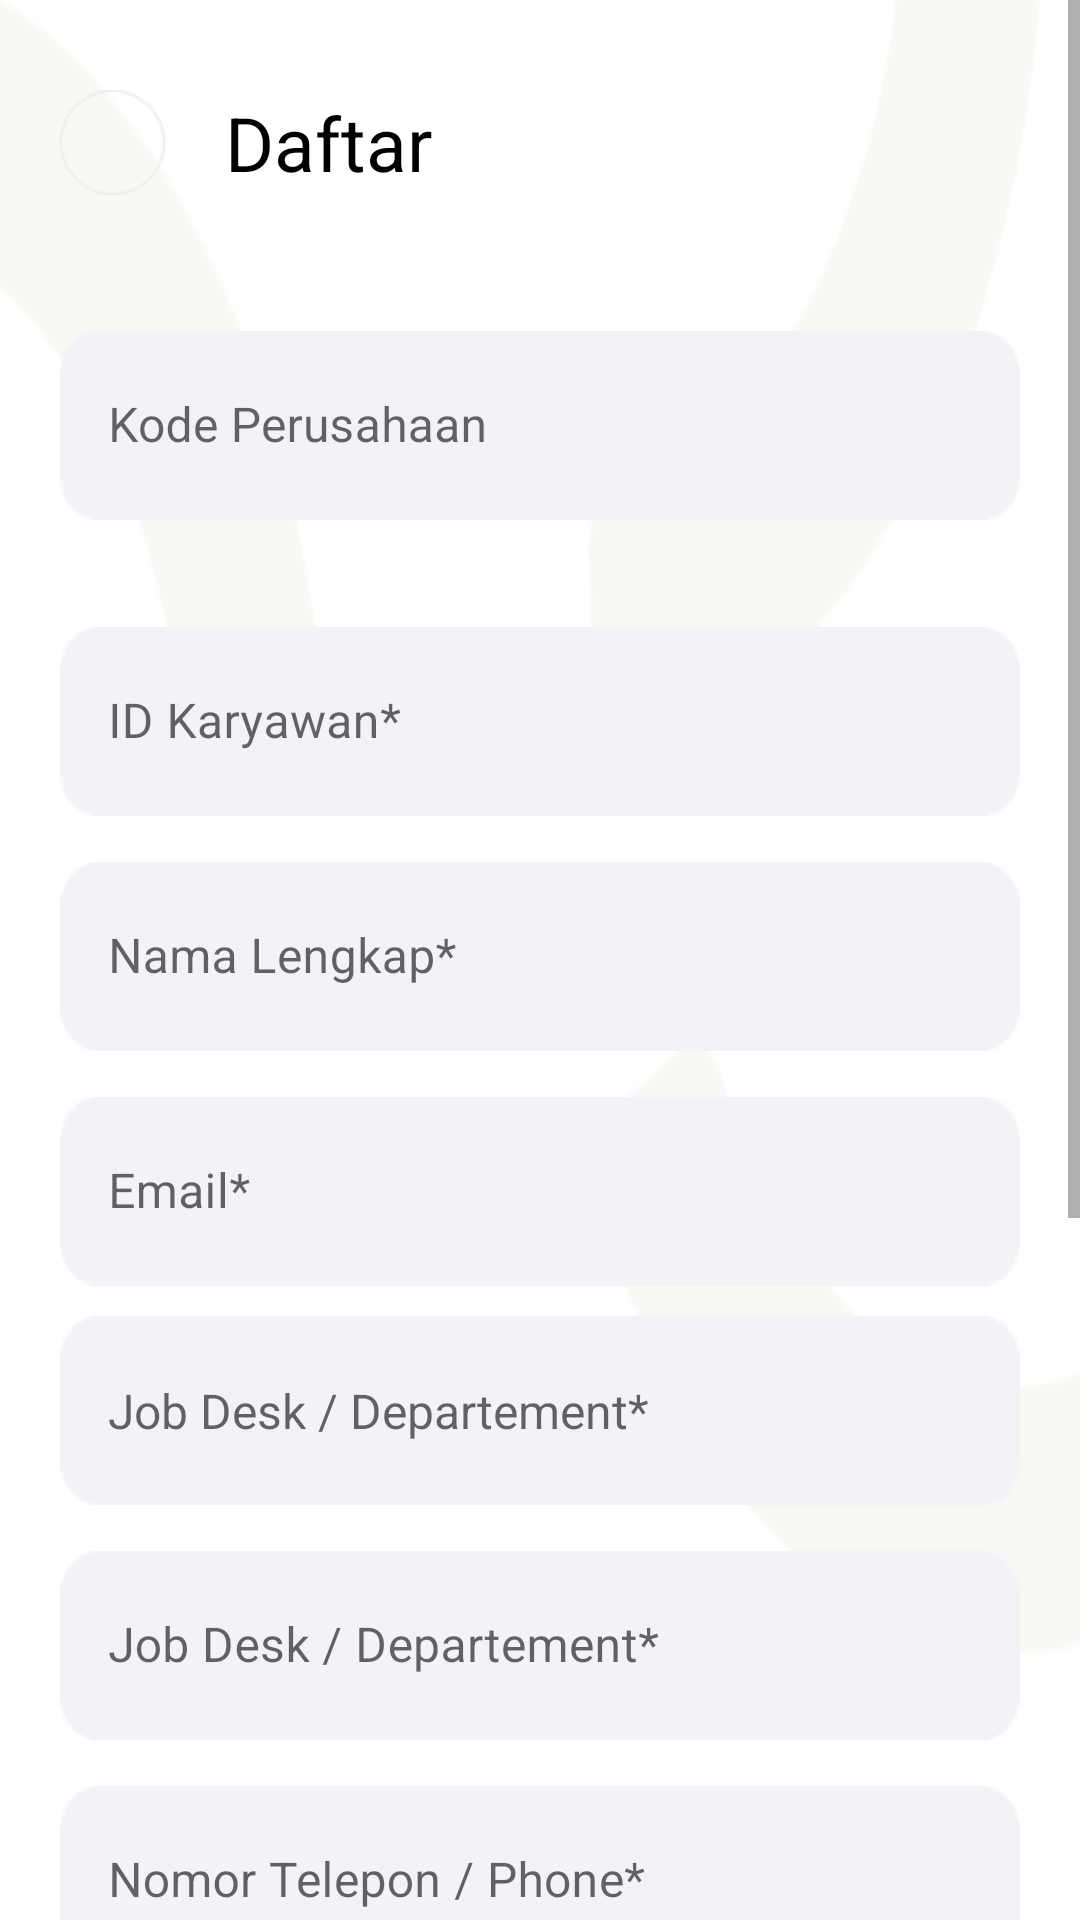

Reconstruct the res/layout file that produces this screen, plus the resources it refers to.
<!-- AndroidManifest.xml: application theme Theme.ProjectMagangLatihan -->
<!-- res/layout/activity_tumbal.xml -->
<?xml version="1.0" encoding="utf-8"?>
<ScrollView
    xmlns:android="http://schemas.android.com/apk/res/android"
    xmlns:tools="http://schemas.android.com/tools"
    xmlns:app="http://schemas.android.com/apk/res-auto"
    android:layout_width="match_parent"
    android:layout_height="match_parent"
    android:background="@drawable/background_layer"
    tools:context=".activity.RegisterActivity">

    <RelativeLayout
        android:layout_width="match_parent"
        android:layout_height="wrap_content"
        android:layout_margin="20dp">

        <LinearLayout
            android:id="@+id/linearLayout1"
            android:layout_width="match_parent"
            android:layout_height="wrap_content"
            android:orientation="horizontal"
            android:layout_marginTop="10dp">

            <ImageView
                android:id="@+id/back_top"
                android:layout_width="35dp"
                android:layout_height="35dp"
                android:src="@drawable/ic_back"
                android:background="@drawable/bg_back_top"/>

            <TextView
                android:layout_width="wrap_content"
                android:layout_height="wrap_content"
                android:text="Daftar"
                android:textSize="25dp"
                android:textColor="@color/black"
                android:layout_gravity="center_vertical"
                android:layout_marginHorizontal="20dp"/>

        </LinearLayout>


        <LinearLayout
            android:id="@+id/linearLayout2"
            android:layout_width="match_parent"
            android:layout_height="wrap_content"
            android:layout_below="@+id/linearLayout1"
            android:layout_marginTop="40dp"
            android:orientation="vertical">

            <com.google.android.material.textfield.TextInputLayout
                android:id="@+id/kodeperusahaanContainer"
                style="@style/Widget.MaterialComponents.TextInputLayout.OutlinedBox.Dense"
                android:layout_width="match_parent"
                android:layout_height="wrap_content"
                app:errorEnabled="true"
                app:helperText=""
                app:helperTextTextColor="@color/black">

                <com.google.android.material.textfield.TextInputEditText
                    android:id="@+id/etKodePerusahaan"
                    android:layout_width="match_parent"
                    android:layout_height="match_parent"
                    android:background="@drawable/bg_insert_register"
                    android:hint="@string/kode_perusahaan"
                    android:inputType="text"
                    android:lines="1" />

            </com.google.android.material.textfield.TextInputLayout>


            <com.google.android.material.textfield.TextInputLayout
                android:id="@+id/idKaryawaanContainer"
                style="@style/Widget.MaterialComponents.TextInputLayout.OutlinedBox.Dense"
                android:layout_width="match_parent"
                android:layout_height="wrap_content"
                android:layout_marginTop="10dp">

                <com.google.android.material.textfield.TextInputEditText
                    android:id="@+id/etIdKaryawan"
                    android:layout_width="match_parent"
                    android:layout_height="match_parent"
                    android:background="@drawable/bg_insert_register"
                    android:hint="@string/id_karyawan"
                    android:inputType="text"
                    android:lines="1" />

            </com.google.android.material.textfield.TextInputLayout>

            <com.google.android.material.textfield.TextInputLayout
                android:id="@+id/namaLengkapContainer"
                style="@style/Widget.MaterialComponents.TextInputLayout.OutlinedBox.Dense"
                android:layout_width="match_parent"
                android:layout_height="wrap_content"
                android:layout_marginTop="10dp">

                <com.google.android.material.textfield.TextInputEditText
                    android:id="@+id/etNamaLengkap"
                    android:layout_width="match_parent"
                    android:layout_height="match_parent"
                    android:background="@drawable/bg_insert_register"
                    android:hint="@string/nama_lengkap"
                    android:inputType="text"
                    android:lines="1" />

            </com.google.android.material.textfield.TextInputLayout>

            <com.google.android.material.textfield.TextInputLayout
                android:id="@+id/emailContainer"
                style="@style/Widget.MaterialComponents.TextInputLayout.OutlinedBox.Dense"
                android:layout_width="match_parent"
                android:layout_height="wrap_content"
                android:layout_marginTop="10dp">

                <com.google.android.material.textfield.TextInputEditText
                    android:id="@+id/etEmail"
                    android:layout_width="match_parent"
                    android:layout_height="match_parent"
                    android:background="@drawable/bg_insert_register"
                    android:hint="@string/email"
                    android:inputType="textEmailAddress"
                    android:lines="1" />

            </com.google.android.material.textfield.TextInputLayout>

            <com.google.android.material.textview.MaterialTextView
                android:id="@+id/tvJobDeskDepartement"
                android:layout_width="match_parent"
                android:layout_height="match_parent"
                android:background="@drawable/bg_insert_register"
                android:hint="@string/job_desk_departement"
                android:inputType="text"
                android:lines="1"
                android:layout_marginTop="10dp"
                android:gravity="center_vertical"
                android:padding="16dp"
                android:textSize="16sp"
                style="@style/Widget.MaterialComponents.TextInputLayout.OutlinedBox.Dense"/>

            <com.google.android.material.textfield.TextInputLayout
                android:id="@+id/jobDeskContainer"
                style="@style/Widget.MaterialComponents.TextInputLayout.OutlinedBox.Dense"
                android:layout_width="match_parent"
                android:layout_height="wrap_content"
                android:layout_marginTop="10dp">

                <com.google.android.material.textfield.TextInputEditText
                    android:id="@+id/etJobDeskDepartement"
                    android:layout_width="match_parent"
                    android:layout_height="match_parent"
                    android:background="@drawable/bg_insert_register"
                    android:hint="@string/job_desk_departement"
                    android:inputType="text"
                    android:lines="1"
                    android:onClick="@+id/listjobdesk"/>

            </com.google.android.material.textfield.TextInputLayout>

            <com.google.android.material.textfield.TextInputLayout
                android:id="@+id/noTeleponContainer"
                style="@style/Widget.MaterialComponents.TextInputLayout.OutlinedBox.Dense"
                android:layout_width="match_parent"
                android:layout_height="wrap_content"
                android:layout_marginTop="10dp">

                <com.google.android.material.textfield.TextInputEditText
                    android:id="@+id/etNomorTelepon"
                    android:layout_width="match_parent"
                    android:layout_height="match_parent"
                    android:background="@drawable/bg_insert_register"
                    android:hint="@string/nomor_telepon"
                    android:inputType="number"
                    android:lines="1" />

            </com.google.android.material.textfield.TextInputLayout>

            <ImageView
                android:layout_width="match_parent"
                android:layout_height="match_parent"
                android:layout_marginTop="20dp"
                android:layout_marginBottom="20dp"
                android:src="@drawable/line_register_activity"/>

            <TextView
                android:id="@+id/tvMasukanPassword"
                android:layout_width="match_parent"
                android:layout_height="wrap_content"
                android:text="Masukan Password"
                android:textColor="@color/black" />

            <com.google.android.material.textfield.TextInputLayout
                android:id="@+id/passwordContainer"
                style="@style/Widget.MaterialComponents.TextInputLayout.OutlinedBox.Dense"
                android:layout_width="match_parent"
                android:layout_height="wrap_content"
                android:layout_marginTop="10dp"
                app:passwordToggleEnabled="true">

                <com.google.android.material.textfield.TextInputEditText
                    android:id="@+id/etMasukanPassword"
                    android:layout_width="match_parent"
                    android:layout_height="match_parent"
                    android:background="@drawable/bg_insert_register"
                    android:hint="@string/masukkan_password"
                    android:inputType="textPassword"
                    android:lines="1" />

            </com.google.android.material.textfield.TextInputLayout>

            <com.google.android.material.textfield.TextInputLayout
                android:id="@+id/konfirmPassContainer"
                style="@style/Widget.MaterialComponents.TextInputLayout.OutlinedBox.Dense"
                android:layout_width="match_parent"
                android:layout_height="wrap_content"
                android:layout_marginTop="10dp"
                app:passwordToggleEnabled="true">

                <com.google.android.material.textfield.TextInputEditText
                    android:id="@+id/etKonfirmasiPassword"
                    android:layout_width="match_parent"
                    android:layout_height="match_parent"
                    android:background="@drawable/bg_insert_register"
                    android:hint="@string/konfirmasi_password"
                    android:inputType="textPassword"
                    android:lines="1" />

            </com.google.android.material.textfield.TextInputLayout>

            <ImageView
                android:id="@+id/btn_daftar"
                android:layout_width="match_parent"
                android:layout_height="match_parent"
                android:layout_below="@id/etKonfirmasiPassword"
                android:layout_marginTop="30dp"
                android:layout_marginBottom="40dp"
                android:src="@drawable/button_daftar" />

        </LinearLayout>


    </RelativeLayout>


</ScrollView>
<!-- resources referenced by this layout -->
<resources>
  <color name="black">#FF000000</color>
  <!-- drawable background_layer: png bitmap (drawable, 7386 bytes) -->
  <!-- drawable bg_back_top: png bitmap (drawable, 1198 bytes) -->
  <!-- drawable bg_insert_register: png bitmap (drawable, 861 bytes) -->
  <!-- drawable button_daftar: png bitmap (drawable, 16324 bytes) -->
  <!-- drawable line_register_activity: png bitmap (drawable, 138 bytes) -->
  <string name="email">Email*</string>
  <string name="id_karyawan">ID Karyawan*</string>
  <string name="job_desk_departement">Job Desk / Departement*</string>
  <string name="kode_perusahaan">Kode Perusahaan</string>
  <string name="konfirmasi_password">Konfirmasi Kata Sandi*</string>
  <string name="masukkan_password">Masukan Kata Sandi*</string>
  <string name="nama_lengkap">Nama Lengkap*</string>
  <string name="nomor_telepon">Nomor Telepon / Phone*</string>
  <style name="Theme.ProjectMagangLatihan" parent="Theme.MaterialComponents.DayNight.NoActionBar">
          
          <item name="colorPrimary">@color/purple_500</item>
          <item name="colorPrimaryVariant">@color/purple_700</item>
          <item name="colorOnPrimary">@color/white</item>
          
          <item name="colorSecondary">@color/teal_200</item>
          <item name="colorSecondaryVariant">@color/teal_700</item>
          <item name="colorOnSecondary">@color/black</item>
          
          <item name="android:statusBarColor" tools:targetApi="l">?attr/colorOnSecondary</item>
          
      </style>
  <color name="purple_500">#FF6200EE</color>
  <color name="purple_700">#FF3700B3</color>
  <color name="white">#FFFFFFFF</color>
  <color name="teal_200">#FF03DAC5</color>
  <color name="teal_700">#FF018786</color>
</resources>
